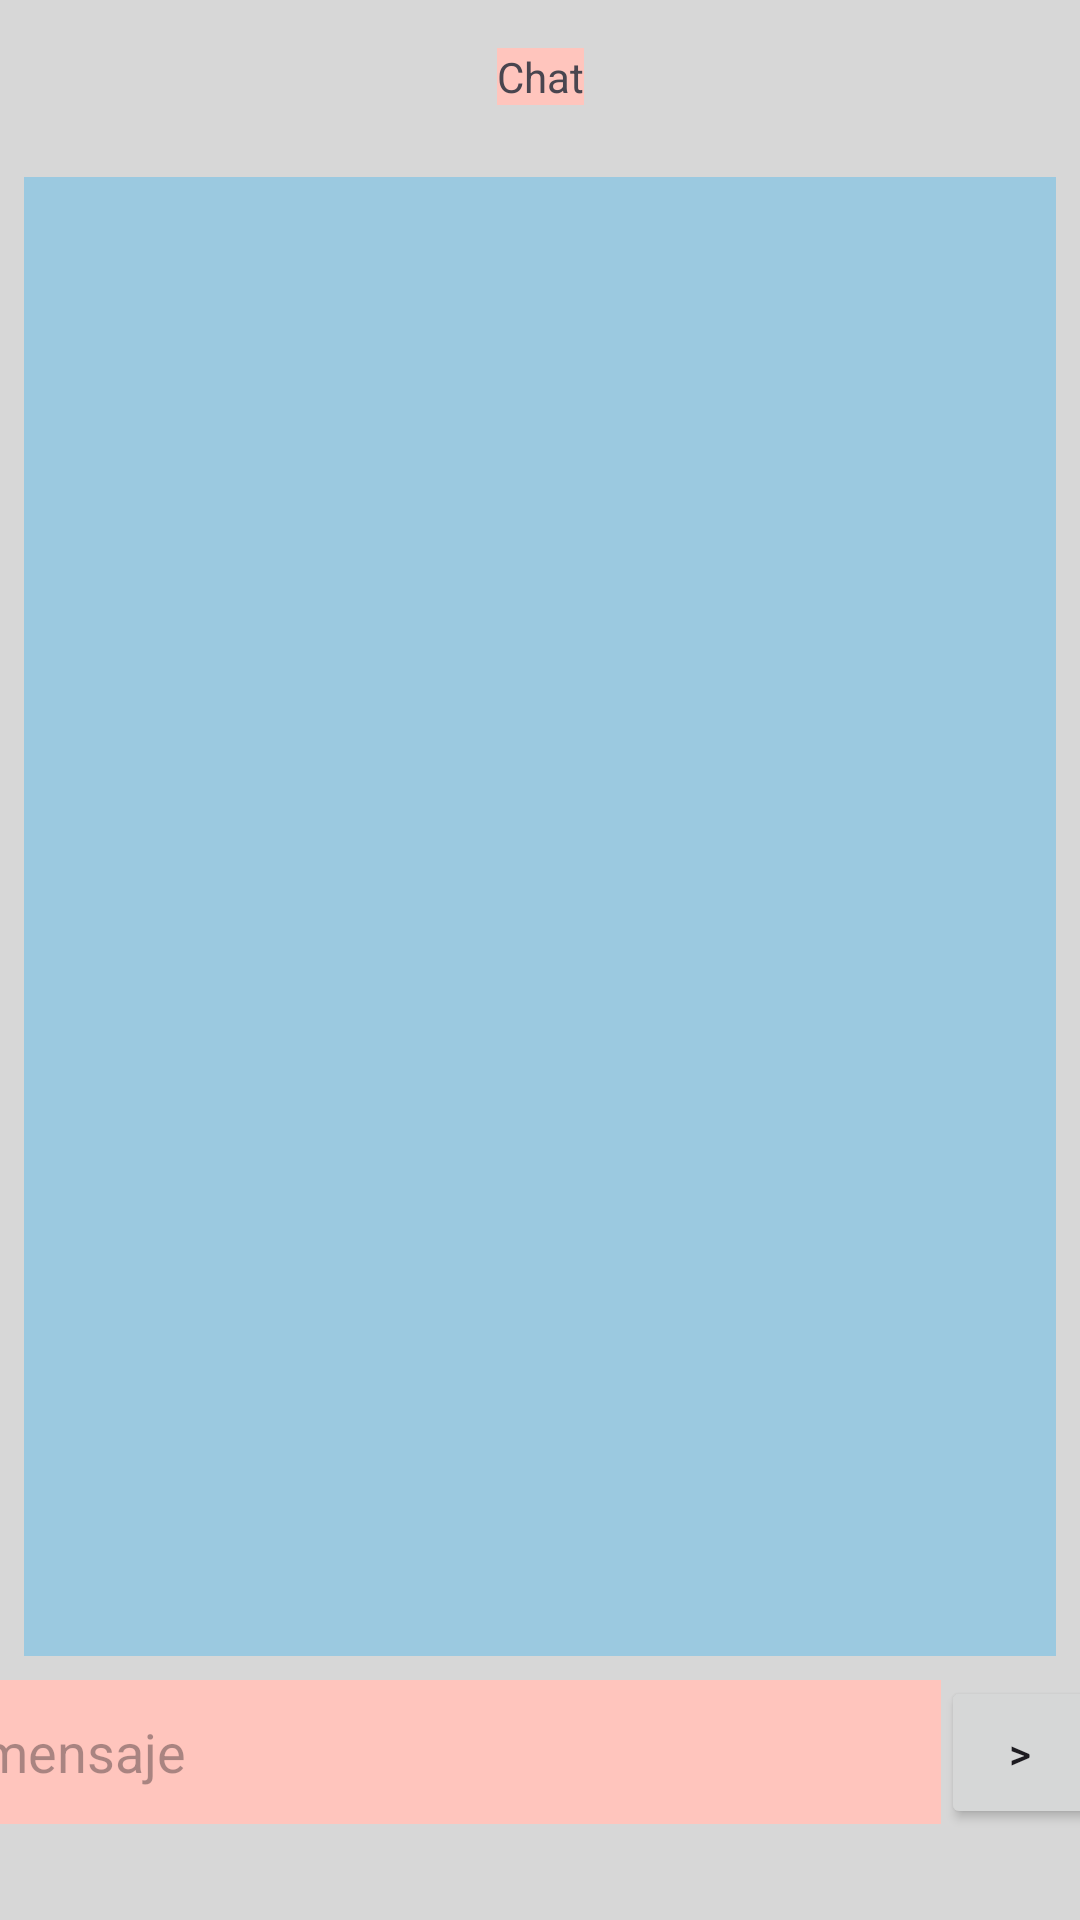

Reconstruct the res/layout file that produces this screen, plus the resources it refers to.
<!-- AndroidManifest.xml: application theme Theme.AutoSquadForAndroid -->
<!-- res/layout/activity_chat.xml -->
<?xml version="1.0" encoding="utf-8"?>
<androidx.constraintlayout.widget.ConstraintLayout xmlns:android="http://schemas.android.com/apk/res/android"
    xmlns:app="http://schemas.android.com/apk/res-auto"
    xmlns:tools="http://schemas.android.com/tools"
    android:layout_width="match_parent"
    android:layout_height="match_parent"
    android:background="@color/blancoBase">

    <Button
        android:id="@+id/buttonEnviarMensaje"
        android:layout_width="53dp"
        android:layout_height="51dp"
        android:text=">"
        app:layout_constraintBottom_toBottomOf="@+id/editTextTextEnviarMensaje"
        app:layout_constraintEnd_toEndOf="parent"
        app:layout_constraintStart_toEndOf="@+id/editTextTextEnviarMensaje"
        app:layout_constraintTop_toTopOf="@+id/editTextTextEnviarMensaje" />

    <EditText
        android:id="@+id/editTextTextEnviarMensaje"
        android:layout_width="320dp"
        android:layout_height="48dp"
        android:layout_marginBottom="32dp"
        android:background="@color/rojoBase"
        android:ems="10"
        android:hint="mensaje"
        android:inputType="text"
        app:layout_constraintBottom_toBottomOf="parent"
        app:layout_constraintEnd_toStartOf="@+id/buttonEnviarMensaje"
        app:layout_constraintHorizontal_bias="0.0"
        app:layout_constraintStart_toStartOf="parent" />

    <androidx.recyclerview.widget.RecyclerView
        android:id="@+id/recyclerViewEnviarMensaje"
        android:layout_width="0dp"
        android:layout_height="0dp"
        android:layout_marginStart="8dp"
        android:layout_marginTop="24dp"
        android:layout_marginEnd="8dp"
        android:layout_marginBottom="8dp"
        android:background="@color/azulBase"
        app:layout_constraintBottom_toTopOf="@+id/editTextTextEnviarMensaje"
        app:layout_constraintEnd_toEndOf="parent"
        app:layout_constraintHorizontal_bias="0.0"
        app:layout_constraintStart_toStartOf="parent"
        app:layout_constraintTop_toBottomOf="@+id/textViewChat"
        app:layout_constraintVertical_bias="0.0" />

    <TextView
        android:id="@+id/textViewChat"
        android:layout_width="wrap_content"
        android:layout_height="19dp"
        android:layout_marginTop="16dp"
        android:background="@color/rojoBase"
        android:text="Chat"
        app:layout_constraintEnd_toEndOf="parent"
        app:layout_constraintStart_toStartOf="parent"
        app:layout_constraintTop_toTopOf="parent" />
</androidx.constraintlayout.widget.ConstraintLayout>
<!-- resources referenced by this layout -->
<resources>
  <color name="azulBase">#9BC9E0</color>
  <color name="blancoBase">#D7D7D7</color>
  <color name="rojoBase">#FFC5BD</color>
  <style name="Theme.AutoSquadForAndroid" parent="Base.Theme.AutoSquadForAndroid" />
  <style name="Base.Theme.AutoSquadForAndroid" parent="Theme.Material3.DayNight.NoActionBar">
          
          
      </style>
</resources>
